40-way image classification set "Match" from GitHub (ROMOHHR/LeatherTextureMatcher); label vocabulary: leather texture B 1, leather texture B 2, leather texture B 3, leather texture B 4, leather texture M 1, leather texture M 10, leather texture M 2, leather texture M 3, leather texture M 4, leather texture M 5, leather texture M 6, leather texture M 7, leather texture M 8, leather texture M 9, leather texture S 1, leather texture S 10, leather texture S 11, leather texture S 12, leather texture S 13, leather texture S 14, leather texture S 15, leather texture S 16, leather texture S 17, leather texture S 18, leather texture S 19, leather texture S 2, leather texture S 20, leather texture S 21, leather texture S 22, leather texture S 23, leather texture S 24, leather texture S 25, leather texture S 26, leather texture S 3, leather texture S 4, leather texture S 5, leather texture S 6, leather texture S 7, leather texture S 8, leather texture S 9.

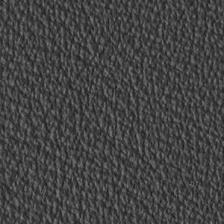
Label: leather texture S 11

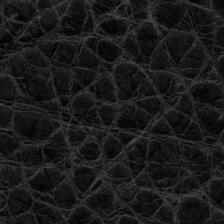
Label: leather texture M 8

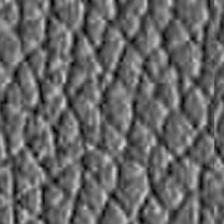
Label: leather texture S 12

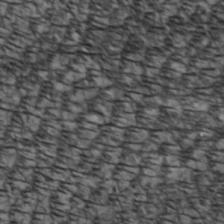
Label: leather texture S 7

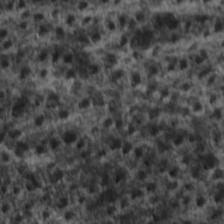
Label: leather texture S 23

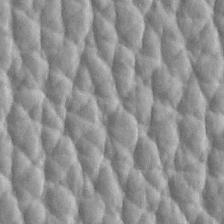
Label: leather texture S 2
